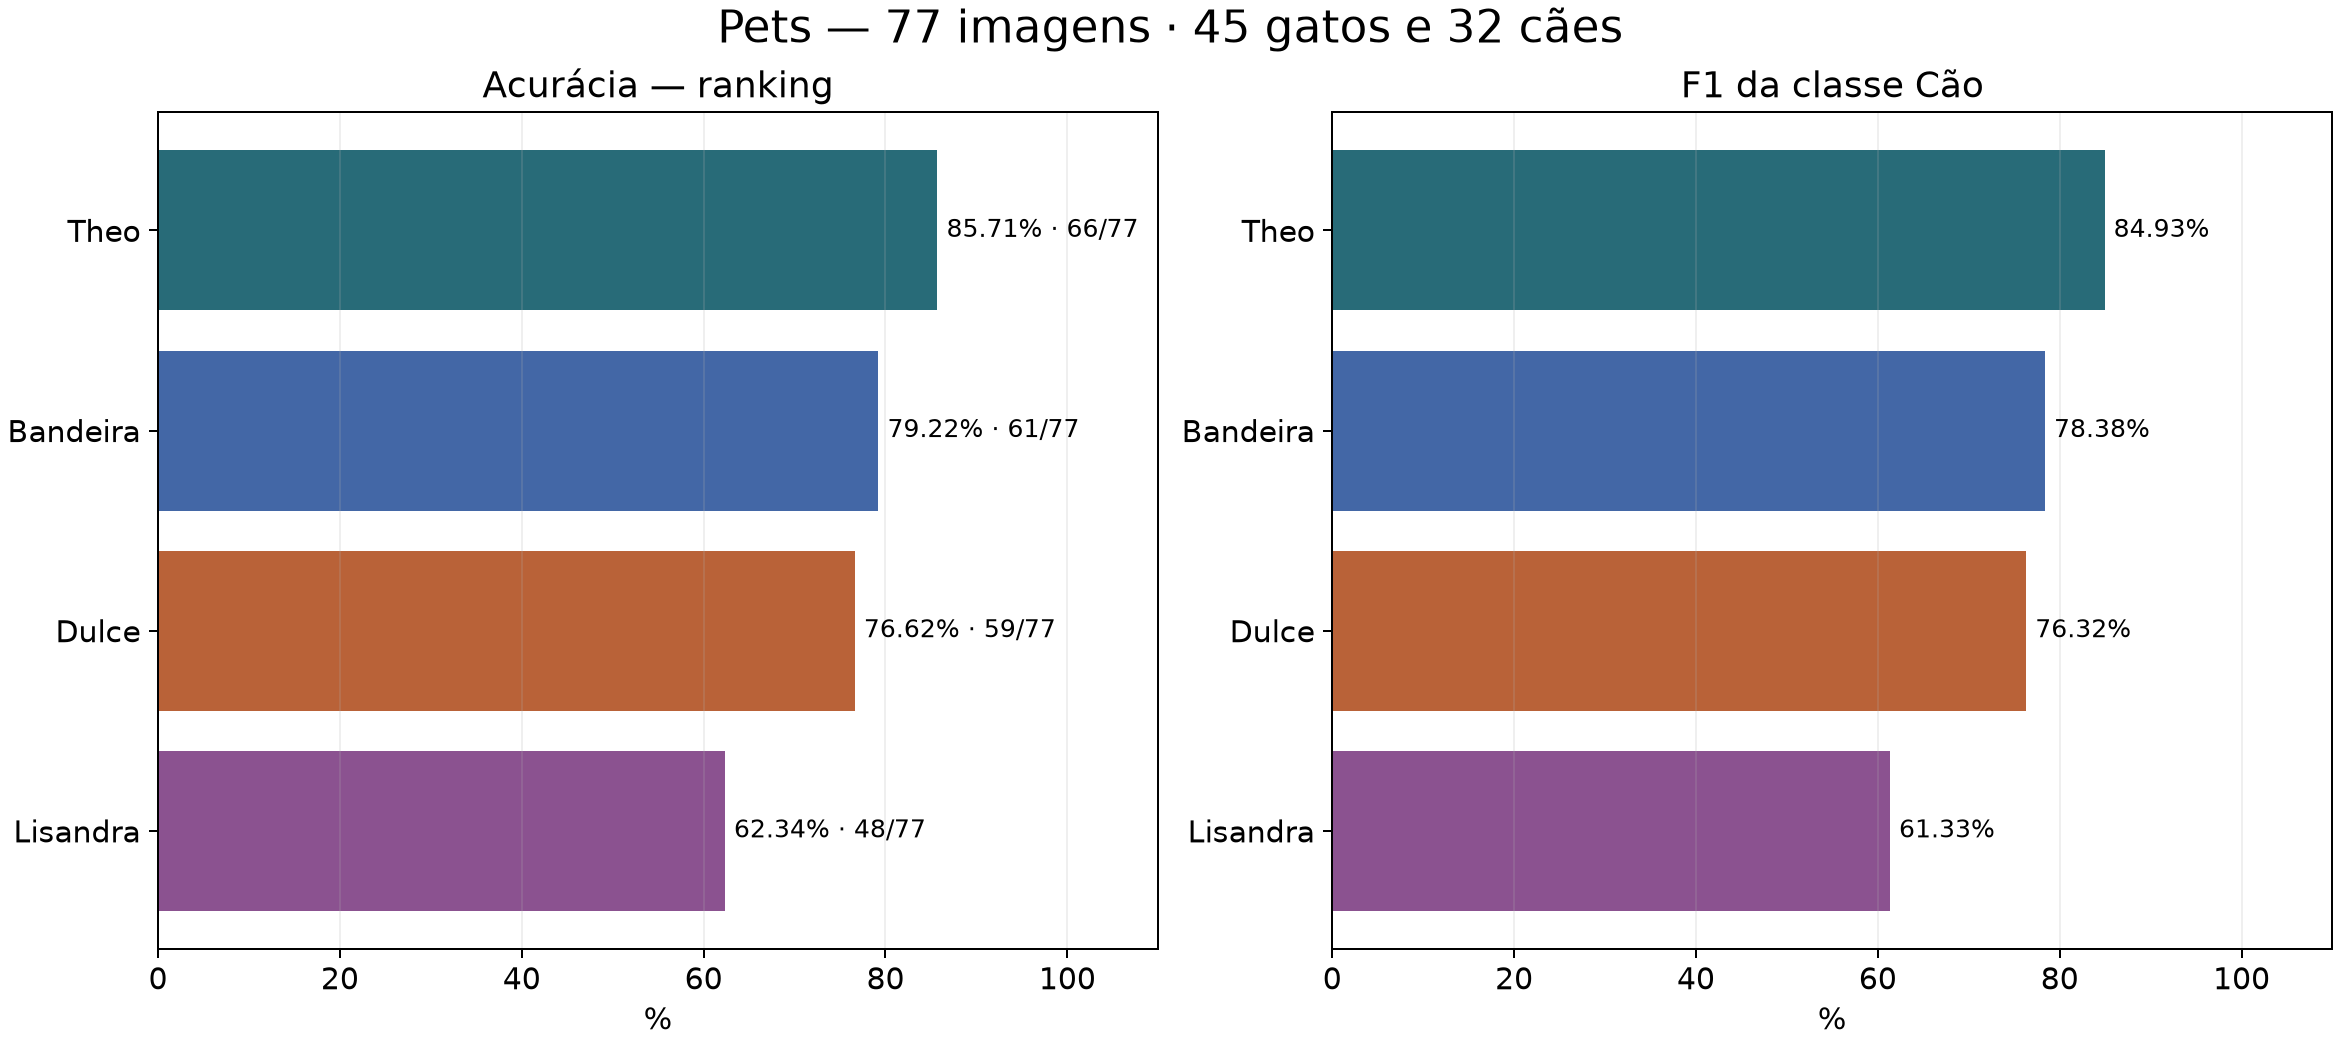

Source data for this figure (header and first rows):
posicao, modelo, imagens, acertos, erros, acuracia, precisao_cao, recall_cao, f1_cao, recall_gato, acuracia_balanceada, gatos_corretos, gatos_como_caes, caes_como_gatos, caes_corretos
1, Theo, 77, 66, 11, 0.8571, 0.7561, 0.9688, 0.8493, 0.7778, 0.8733, 35, 10, 1, 31
2, Bandeira, 77, 61, 16, 0.7922, 0.6905, 0.9062, 0.7838, 0.7111, 0.8087, 32, 13, 3, 29
3, Dulce, 77, 59, 18, 0.7662, 0.6591, 0.9062, 0.7632, 0.6667, 0.7865, 30, 15, 3, 29
4, Lisandra, 77, 48, 29, 0.6234, 0.5349, 0.7188, 0.6133, 0.5556, 0.6372, 25, 20, 9, 23
